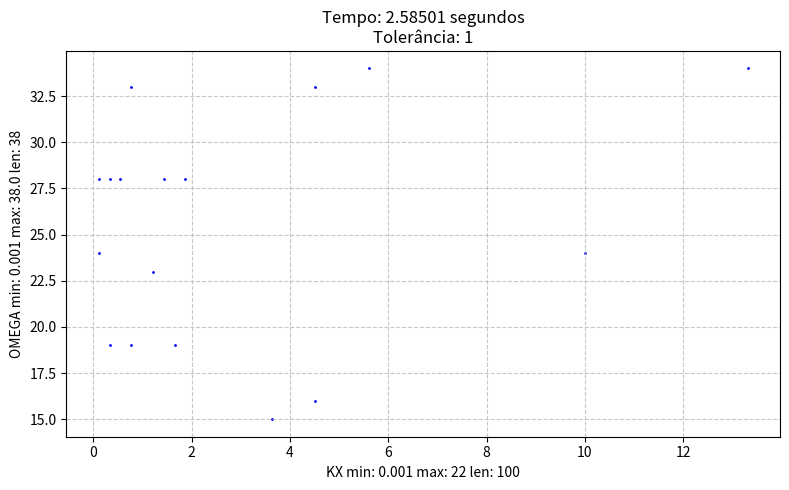

The script that saved this image:
import numpy as np
import matplotlib.pyplot as plt
import itertools as it
import time

from typing import Union, Optional, List
from abc import ABC
from enum import Enum
from tqdm import tqdm


class Medium(ABC):
    def __init__(self, 
                 vp: float, 
                 vs: float, 
                 rho: float, 
                 omega: float, 
                 k_x: float,
        *args: any, **kwargs: any):
        """Class that contains the material medium especification where the wave is propagated.

        Args:
            vp (float): The `speed of compressional waves` in m/s (P-wave), which involve particle motion parallel to the direction of propagation. (Confirm information with the group)
            vs (float): The `speed of shear waves` in m/s (S-wave), which involve particle motion perpendicular to the direction of propagation. (Confirm information with the group)
            rho (float): The `mass per unit volume` in Kg/m**3 of the medium through which the wave travels. (Confirm information with the group)
        """
        super().__init__()
        self.vp: float = vp
        self.vs: float = vs
        self.rho: float = rho
        # Deslocation Field
        self.omega: float = omega
        # Continuit Values
        self.k_x: float = k_x
        self._k_zt: Union[np.float64, np.complex128] = None
        self._k_zl: Union[np.float64, np.complex128] = None
        # Lamé Constants
        self._lame_mu = None
        self._lame_lambda = None
            
    @property
    def lame_mu(self) -> float:
        """The Lamé constants are two independent elastic parameters, `lambda` and `mu`, used to describe the mechanical properties of isotropic materials in wave propagation.
        
        `Mu` is the second Lamé parameter, also called the shear modulus or modulus of rigidity.
        
        Obs: In fluids, where rigidity vanishes `mu = 0`, only lambda governs acoustic wave propagation. In solids, both constants are essential for characterizing stress, strain, and wave behavior. 

        Returns:
            float: returns the second Lamé parameter, also called the shear modulus or modulus of rigidity.
        """
        return self._lame_mu if self._lame_mu else (self.vs**2)*self.rho
    
    @lame_mu.setter
    def lame_mu(self, new_lame_mu) -> None:
        """_summary_

        Args:
            new_lame_mu (_type_): _description_

        Returns:
            _type_: _description_
        """
        self._lame_mu = new_lame_mu
    
    @property
    def lame_lambda(self) -> float:
        """The Lamé constants are two independent elastic parameters, `lambda` and `mu`, used to describe the mechanical properties of isotropic materials in wave propagation.
        
        `Lambda` is known as the first Lamé parameter and represents pure incompressibility.
        
        Obs: In fluids, where rigidity vanishes `mu = 0`, only lambda governs acoustic wave propagation. In solids, both constants are essential for characterizing stress, strain, and wave behavior.

        Returns:
            float: returns the first Lamé parameter and represents pure incompressibility.
        """
        return self._lame_lambda if self._lame_lambda else ((self.vp**2)*self.rho) - (2*self.lame_mu)
    
    @lame_lambda.setter
    def lame_lambda(self, new_lame_lambda) -> None:
        """_summary_

        Args:
            new_lame_lambda (_type_): _description_

        Returns:
            _type_: _description_
        """
        self._lame_lambda = new_lame_lambda
        
    @property
    def k_l(self) -> float:
        """_summary_ Get definitions with the group

        Returns:
            float: _description_
        """
        return self.omega/self.vp
    
    @property
    def k_t(self) -> float:
        """_summary_ Get definitions with the group

        Returns:
            float: _description_
        """
        return self.omega/self.vs
    
    @property
    def k_zt(self) -> Union[np.float64, np.complex128]:
        """_summary_ Get definitions with the group

        Returns:
            Union[np.float64, np.complex128]: _description_
        """
        return self._k_zt if self._k_zt else np.emath.sqrt((self.k_t**2) - (self.k_x**2))
    
    @k_zt.setter
    def k_zt(self, inherited: Union[np.float64, np.complex128]) -> None:
        """_summary_

        Args:
            inherited (Union[np.float64, np.complex128]): _description_
        """
        self._k_zt = inherited
    
    @property
    def k_zl(self) -> Union[np.float64, np.complex128]:
        """_summary_  Get definitions with the group

        Returns:
            Union[np.float64, np.complex128]: _description_
        """
        return self._k_zl if self._k_zl else np.emath.sqrt((self.k_l**2) - (self.k_x**2))
    
    @k_zl.setter
    def k_zl(self, inherited: Union[np.float64, np.complex128]) -> None:
        """_summary_

        Args:
            inherited (Union[np.float64, np.complex128]): _description_
        """
        self._k_zl = inherited
    
    def __str__(self):
        return f"\t\tMaterial Specifications\nVp={self.vp}\tVs={self.vs}\tRho={self.rho}\n\t\tLamé Constants\nLambda={self.lame_lambda}\tMu={self.lame_mu}\n\t\tDisplacement Fields\nOmega={self.omega}\n\t\tKs\nKl={self.k_l}\tKx={self.k_x}\tKt={self.k_t}\tKzt={self.k_zt}\tKzl={self.k_zl}"


class DisplacementPolarizationMatriz(ABC):
    def __init__(self, medium: Medium):
        super().__init__()
        self.medium = medium
    
    @property
    def sin_theta_l(self) -> np.complex128:
        """_summary_

        Returns:
            np.complex128: _description_
        """
        return self.medium.k_x/self.medium.k_l

    @property
    def cos_theta_l(self) -> np.complex128:
        """_summary_

        Returns:
            np.complex128: _description_
        """
        return self.medium.k_zl/self.medium.k_l
    
    @property
    def sin_theta_t(self) -> np.complex128:
        """_summary_

        Returns:
            np.complex128: _description_
        """
        return self.medium.k_x/self.medium.k_t
    
    @property
    def cos_theta_t(self) -> np.complex128:
        """_summary_

        Returns:
            np.complex128: _description_
        """
        return self.medium.k_zt/self.medium.k_t
    
    @property
    def A1(self) -> np.array:
        """Polarization matrix of the displacement going up.

        Returns:
            np.array: returns a 3x3 `np.array` of `dtype=np.complex128`
        """
        return np.array([
            [self.sin_theta_l, -self.cos_theta_t, 0.0 + 0.0j],
            [0.0 + 0.0j, 0.0 + 0.0j, 1.0 + 0.0j],
            [self.cos_theta_l, self.sin_theta_t, 0.0 + 0.0j]
        ], dtype=np.complex128)
    
    @property
    def A2(self) -> np.array:
        """Polarization matrix of the displacement going down.

        Returns:
            np.array: returns a 3x3 `np.array` of `dtype=np.complex128`
        """
        return self.A1*np.array([[1,1,1], [1,1,1], [-1,-1,1]])
    
    def __str__(self):
        return f"A1={self.A1}\nA2={self.A2}\n\tL\nsin(theta_l)={self.sin_theta_l}\tcos(theta_l)={self.cos_theta_l}\n\tT\nsin(theta_t)={self.sin_theta_t}\tcos(theta_t)={self.cos_theta_t}"


class LMatriz(ABC):
    def __init__(self, medium: Medium, displacement: DisplacementPolarizationMatriz):
        super().__init__()
        self.m = medium
        self.d = displacement
    
    @property
    def L1(self) -> np.array:
        """_summary_

        Returns:
            np.array: returns a 3x3 `np.array` of `dtype=np.complex128`
        """
        return np.array([
            [self.m.lame_lambda * (self.m.k_zl*self.d.cos_theta_l + self.m.k_x*self.d.sin_theta_l) + 2*self.m.lame_mu*self.m.k_zl*self.d.cos_theta_l,
            self.m.lame_lambda * (self.m.k_zt*self.d.sin_theta_t - self.m.k_x*self.d.cos_theta_t) + 2*self.m.lame_mu*self.m.k_zt*self.d.sin_theta_t, 
            0.0 + 0.0j],
            [self.m.lame_mu * (self.m.k_x*self.d.cos_theta_l + self.m.k_zl*self.d.sin_theta_l),
            self.m.lame_mu * (self.m.k_x*self.d.sin_theta_t - self.m.k_zt*self.d.cos_theta_t),
            0.0 + 0.0j],
            [0.0 + 0.0j, 0.0 + 0.0j, self.m.lame_mu*self.m.k_zt]
        ])
        
    @property
    def L2(self) -> np.array:
        """_summary_

        Returns:
            np.array: returns a 3x3 `np.array` of `dtype=np.complex128`
        """
        return self.L1 * np.array([[1,1,1],[-1,-1,1],[1,1,-1]])
    
    def __str__(self) -> str:
        return f"L1\n{self.L1}\nL2\n{self.L2}"


class LocalImpedanceTensor(ABC):
    def __init__(self, medium: Medium, displacement: DisplacementPolarizationMatriz, l_matriz: LMatriz):
        super().__init__()
        self.m = medium
        self.d = displacement
        self.l = l_matriz
    
    @property
    def Z1(self) -> np.array:
        """_summary_

        Returns:
            np.array: returns a 3x3 `np.array` of `dtype=np.complex128`
        """
        return -(1/self.m.omega) * self.l.L1 @ np.linalg.inv(self.d.A1)
        
    @property
    def Z2(self) -> np.array:
        """_summary_

        Returns:
            np.array: returns a 3x3 `np.array` of `dtype=np.complex128`
        """
        return -(1/self.m.omega) * self.l.L2 @ np.linalg.inv(self.d.A2)
        
    def __str__(self) -> str:
        return f"Z1\n{self.Z1}\nZ2\n{self.Z2}"

class PhiMatriz(ABC):
    def __init__(self, medium: Medium, h: float):
        """_summary_

        Args:
            medium (Medium): _description_
            h (float): _description_
        """
        super().__init__()
        self.m = medium
        self.h = h
    
    @property
    def Phi1(self) -> np.array:
        """_summary_

        Returns:
            np.array: _description_
        """
        return np.array([
            [np.exp(self.m.k_zl*self.h*1.0j), 0.0 + 0.0j, 0.0 + 0.0j],
            [0.0 + 0.0j, np.exp(self.m.k_zt*self.h*1.0j), 0.0 + 0.0j],
            [0.0 + 0.0j, 0.0 + 0.0j, np.exp(self.m.k_zt*self.h*1.0j)],
        ], dtype=np.complex128)
    
    @property
    def Phi2(self) -> np.array:
        """_summary_

        Returns:
            np.array: _description_
        """
        return np.array([
            [np.exp(-self.m.k_zl*self.h*1.0j), 0.0 + 0.0j, 0.0 + 0.0j],
            [0.0 + 0.0j, np.exp(-self.m.k_zt*self.h*1.0j), 0.0 + 0.0j],
            [0.0 + 0.0j, 0.0 + 0.0j, np.exp(-self.m.k_zt*self.h*1.0j)],
        ], dtype=np.complex128)
    
    def __str__(self) -> str:
        return f"Ph1\n{self.Phi1}\nPh2\n{self.Phi2}"
    

class MMatriz(ABC):
    def __init__(self, displacement: DisplacementPolarizationMatriz, phi: PhiMatriz):
        super().__init__()
        self.d: DisplacementPolarizationMatriz = displacement
        self.p: PhiMatriz = phi
    
    @property
    def M1(self) -> np.array:
        """_summary_

        Returns:
            np.array: _description_
        """
        return self.d.A1 @ self.p.Phi1 @ np.linalg.inv(self.d.A1)
    
    @property
    def M2(self):
        """_summary_

        Returns:
            _type_: _description_
        """
        return self.d.A2 @ self.p.Phi2 @ np.linalg.inv(self.d.A2)
    
    @property
    def M2Minus(self):
        """_summary_

        Returns:
            _type_: _description_
        """
        return self.d.A2 @ self.p.Phi1 @ np.linalg.inv(self.d.A2)
    
    def __str__(self) -> str:
        return f"M1\n{self.M1}\nM2\n{self.M2}\nM2Minus\n{self.M2Minus}"


def metodo_bissecao(f, a, b, tol=1e-6, max_iter=100):
    """
    Calcula a raiz de f(x) no intervalo [a, b] usando o método da bisseção.
    
    Parâmetros:
    f : callable - Função contínua tal que f(a) * f(b) < 0
    a, b : float - Extremidades do intervalo inicial
    tol : float - Tolerância de erro aceitável
    max_iter : int - Número máximo de iterações
    
    Retorna:
    p : float - Aproximação da raiz
    """
    fa = f(a)
    fb = f(b)
    
    if fa * fb >= 0:
        raise ValueError("f(a) e f(b) devem ter sinais opostos.")
    
    for _ in range(max_iter):
        p = (a + b) / 2
        fp = f(p)
        
        # Critério de parada: erro absoluto ou valor da função próximo de zero
        if abs(fp) < tol or (b - a) / 2 < tol:
            return p
        
        if fa * fp < 0:
            b = p
            fb = fp
        else:
            a = p
            fa = fp
            
    return (a + b) / 2

# Exemplo de uso:
# Encontrar a raiz de sin(x) no intervalo [2, 4] (raiz esperada: pi)
raiz = metodo_bissecao(np.sin, 2, 4)
print(f"Raiz encontrada: {raiz}") # Saída próxima de 3.14159...   

def lineplot(lista_x, lista_y, tempo, tolerancia, lblx, lbly) -> None:
    # (Opcional) Define o tamanho da figura
    plt.figure(figsize=(8, 5))

    # 2. Cria o scatter plot
    # color: cor dos pontos | marker: formato do ponto | s: tamanho do ponto
    plt.scatter(lista_x, lista_y, color='blue', marker='o', s=1)

    # 3. Adiciona título e rótulos aos eixos
    plt.title(f"Tempo: {tempo_execucao:.5f} segundos\nTolerância: {tolerancia}")
    plt.xlabel(lblx)
    plt.ylabel(lbly)

    # (Opcional) Adiciona uma grade para facilitar a leitura
    plt.grid(True, linestyle='--', alpha=0.7)

    # Ajusta o layout para não cortar nenhuma informação
    plt.tight_layout()

    # 4. Mostra o gráfico na tela
    plt.show()
    
if __name__ == "__main__":
    inicio = time.perf_counter()
    # vp=cl, ct=vs
    medium_data = {
        '3': {'vp': 0.0, 'vs': 0.0, 'rho': 0.0, 'h': np.inf},
        '2': {'vp': 3.0, 'vs': 1.5, 'rho': 7.0, 'h': 1.0},
        '1': {'vp': 0.0, 'vs': 0.0, 'rho': 0.0, 'h': np.inf},
    }
    
    DEBUG = True
    
    if DEBUG:
        MIN_OMEGA = 1e-3
        MAX_OMEGA = 38.0
        DELTA_OMEGA = 1.0
        NUM_OMEGAS = int((MAX_OMEGA - MIN_OMEGA) // DELTA_OMEGA) + 1
        REAL_LAST_OMEGA = MIN_OMEGA + (NUM_OMEGAS - 1) * DELTA_OMEGA
        
        MIN_K = 1e-3
        MAX_K =  22
        DELTA_K = 22*1e-2
        NUM_KS = int((MAX_K - MIN_K) // DELTA_K) + 1
        REAL_LAST_K = MIN_K + (NUM_KS - 1) * DELTA_K
    else:
        # omega do código do professor com guilherme
        # 1e-4:2.5e-2:14
        MIN_OMEGA = 1e-4
        MAX_OMEGA = 14.0
        DELTA_OMEGA = 2.5e-2
        NUM_OMEGAS = int((MAX_OMEGA - MIN_OMEGA) // DELTA_OMEGA) + 1
        REAL_LAST_OMEGA = MIN_OMEGA + (NUM_OMEGAS - 1) * DELTA_OMEGA
        # kx do código do professor com guilherme
        # 0.000001:0.0000001:0.001
        MIN_K = 1e-6
        MAX_K = 1e-3
        DELTA_K = 1e-7
        NUM_KS = int((MAX_K - MIN_K) // DELTA_K) + 1
        REAL_LAST_K = MIN_K + (NUM_KS - 1) * DELTA_K

    THRESHOLD = 1
    
    omegas = np.linspace(MIN_OMEGA, REAL_LAST_OMEGA, NUM_OMEGAS)
    ks = np.linspace(MIN_K, REAL_LAST_K, NUM_KS)
    
    OMEGA_LBL = f"OMEGA min: {MIN_OMEGA} max: {MAX_OMEGA} len: {len(omegas)}"
    KX_LBL = f"KX min: {MIN_K} max: {MAX_K} len: {len(ks)}"
    
    omega_k_pair = list(it.product(omegas, ks))
    
    # Definindo os meios
    mediums = dict()
    for i in tqdm(range(3,0,-1), desc="Init. Mediums"):
        medium_temp = list(map(lambda item: 
            Medium(
                vp=medium_data[str(i)]['vp'], 
                vs=medium_data[str(i)]['vs'], 
                rho=medium_data[str(i)]['rho'],
                omega=item[0],
                k_x=item[1]
            ), omega_k_pair))
        mediums.update({str(i): medium_temp})
        
    # Definindo as matrizes de deslocamento
    displacements = dict()
    for i in tqdm(range(3,0,-1), desc="Init. Disp. Matrices"):
        displacements.update({str(i):
            list(map(lambda m: DisplacementPolarizationMatriz(medium=m), mediums[str(i)]))})
    
    # L Matriz from the top to bottom
    ls = dict()
    for i in tqdm(range(3,0,-1), desc="Init. L Matriz"):
        ls.update({str(i):
            list(map(lambda m, d: LMatriz(medium=m, displacement=d), mediums[str(i)], displacements[str(i)]))})
    
    # Local Impedance Tensor from the top to bottom
    zs = dict()
    for i in tqdm(range(3,0,-1), desc="Init. Local Imp."):
        zs.update({str(i):
            list(map(lambda m, d, l: LocalImpedanceTensor(medium=m, displacement=d, l_matriz=l), mediums[str(i)], displacements[str(i)], ls[str(i)]))})
    
    # Defining Phis for the layer 2 to 3
    phis = dict()
    for i in tqdm(range(2,3), desc="Init. Phis"):
        phis.update({str(i): list(map(lambda m: PhiMatriz(medium=m, h=medium_data[str(i)]['h']), mediums[str(i)]))})
    
    # Defining MMatraiz for layers 2 to 3
    ms = dict()
    for i in tqdm(range(2,3), desc="Init. M Matriz"):
        ms.update({str(i): list(map(lambda d, p: MMatriz(displacement=d, phi=p), displacements[str(i)], phis[str(i)]))})
        
    # Defining Gs, Rs, Ws
    gs = dict()
    rs = dict()
    gs.update({'1': list(map(lambda _: np.array([[x]*3 for x in [0.0 + 0.0j]*3], dtype=np.complex128), tqdm(zs['1'], desc="Init. G1")))})
    rs.update({'1': list(map(lambda z, g: np.linalg.inv((z.Z1 - g))@(g - z.Z2), zs['2'], tqdm(gs['1'], desc="Init. R1")))})
    ws = dict()
    for i in tqdm(range(2,3), desc="Init. Ws Gs"):
        w_temp = list(map(lambda m, r: m.M1 @ r @ m.M2Minus, ms[str(i)], rs[str(i-1)]))
        ws.update({str(i): w_temp})
        g_temp = list(map(lambda z, w: (z.Z1@w+z.Z2) @ np.linalg.inv(w+np.identity(z.Z2.shape[0])), zs[str(i)], w_temp))
        gs.update({str(i): g_temp})
    
    # Defining G2 determinants
    dets = list(map(lambda g: np.linalg.det(g), tqdm(gs['2'], desc="Comp. Det.")))
    
    # list(map(lambda m, d: m.__setatr__("determinant", d), mediums['2'], dets))
    
    # index, value_1[sem o último], value_2[sem o primeiro]
    indiced = list(map(lambda item: (item[2][0], item[0], item[1]), tqdm(zip(dets[:-1], dets[1:], enumerate(dets[:-1])), desc="Indexing")))
    # identificando se valores consecutivos possuem sinais diferentes
    # index, (valor_1, valor_2), if sinal diferente
    signed = list(map(lambda item: (
        item[0], 
        (item[1], item[2]), 
        (item[1]>=0 and item[2]<0) or (item[1]<0 and item[2]>=0)
    ), tqdm(indiced, desc="Checking Sign")))
    # filtragem para pegar sinais diferentes
    filtered_signed = list(filter(lambda item: item[2], tqdm(signed, desc="Filtered Sign")))
    # correlacionando com a diferença entre determinantes
    # index, (valor_1, valor_2), sinal, diferença
    diffs = list(map(lambda item: (
        item[0], item[1], item[2],
        abs(np.abs(item[1][0]) - np.abs(item[1][1])),
    ), tqdm(filtered_signed, desc="Comp. Diffs")))
    # pegando apenas valores da diferênça abaixo do treshold
    filtered_diffs = list(filter(lambda item: item[3]<=THRESHOLD, tqdm(diffs, desc="Filter Diffs")))
    
    # selecting omegas and kxs
    kx_omega_pair = list(map(lambda item: 
        (
            (mediums['2'][item[0]].k_x + mediums['2'][item[0]+1].k_x)/2,
            mediums['2'][item[0]].omega
        ), 
    tqdm(filtered_diffs, desc="Paring")))
    
    fim = time.perf_counter()
    tempo_execucao = fim - inicio
    
    kxs = list(map(lambda item: item[0], tqdm(kx_omega_pair, desc="Separating Kxs")))
    omegas = list(map(lambda item: item[1], tqdm(kx_omega_pair, desc="Separating Omegas")))
    
    lineplot(
        lista_x=kxs, 
        lista_y=omegas, 
        tempo=tempo_execucao, 
        tolerancia=THRESHOLD,
        lblx=KX_LBL, 
        lbly=OMEGA_LBL)
    
    pass    
